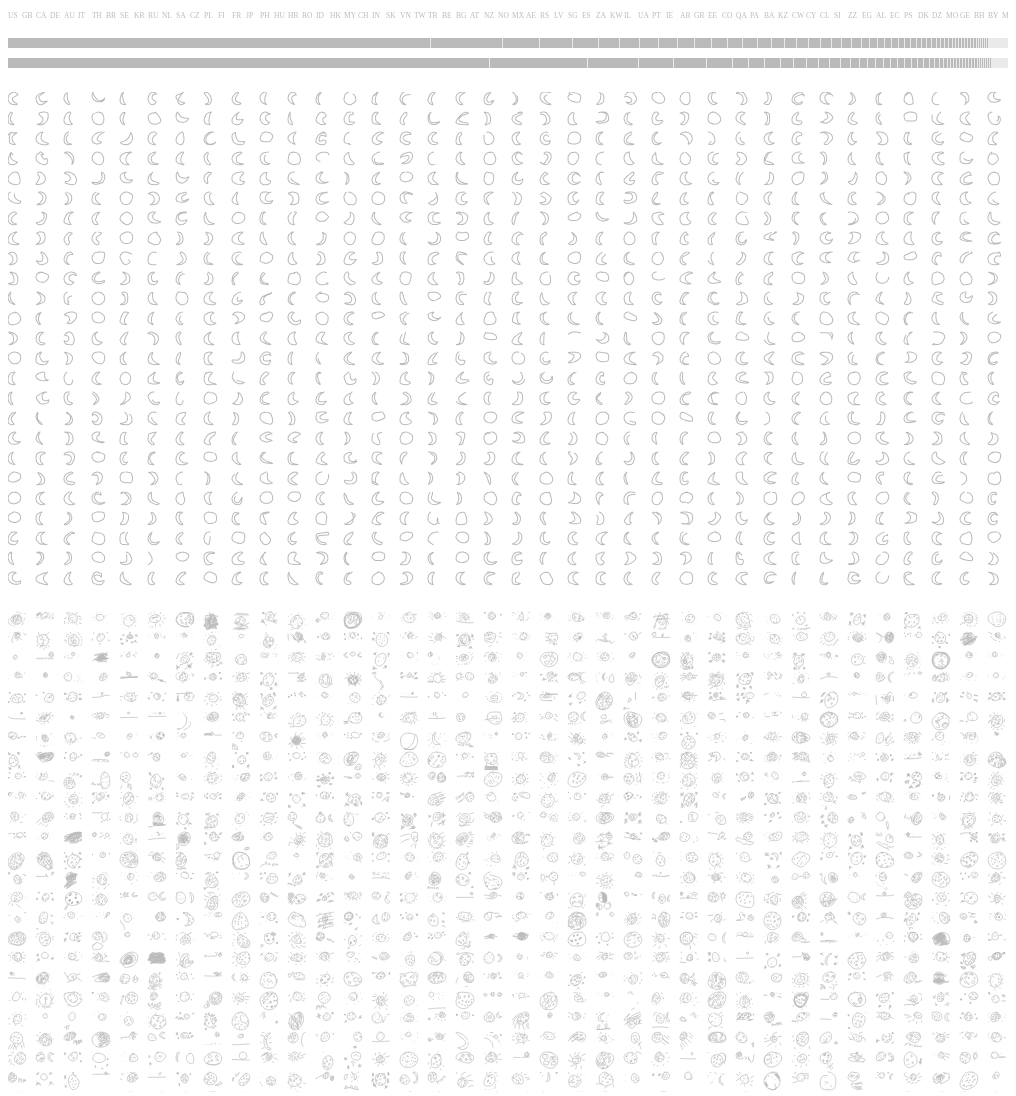
D3 v4 page, settled after 480 driven frames (8 s of simulated time); the page loaded 2 data file(s).


    const svgCountry = d3.select(".country");
    const svgDrawing = d3.select(".drawing");
    const width = +svgCountry.attr("width");
    const heightCountry = +svgCountry.attr("height");
    const heightDrawing = +svgDrawing.attr("height");

    d3.queue()
      .defer(d3.json, 'moonSimple1000.json')
      .defer(d3.json, 'moonComplicated1000.json')
      .await(init);

    function init(err, rawDataSimple, rawDataComplicated) {
      // Arrange data by country
      const simpleNested = d3.nest()
        .key(function(d) {
          return d.countrycode;
        })
        .entries(rawDataSimple);

      const complicatedNested = d3.nest()
        .key(function(d) {
          return d.countrycode;
        })
        .entries(rawDataComplicated);

      simpleNested.sort(function(a, b) {
        return b.values.length - a.values.length
      });

      complicatedNested.sort(function(a, b) {
        return b.values.length - a.values.length
      });


      const simpleCountry = new Object();
      const complicatedCountry = new Object();

      simpleNested.forEach(function(d) {
        let country = d.key;
        let length = d.values.length;
        simpleCountry[country] = length;
      })


      complicatedNested.forEach(function(d) {
        let country = d.key;
        let length = d.values.length;
        complicatedCountry[country] = length;
      })

      const x = d3.scaleLinear()
        .rangeRound([0, width]);

      const colors = ["#d8d8d8", "#7c7c7c"]

      const countryList = svgCountry.append("g").selectAll("text")
        .data(d3.keys(simpleCountry))
        .enter().append("text")
        .attr("class", function(d) {
          return d;
        })
        .attr("x", function(d, i) {
          return i * 14
        })
        .attr("y", 30)
        .text(function(d) {
          return d
        })
        .attr("font-family", "futura")
        .attr("font-size", "7.5px")
        .attr("fill", "#bababa")
        .on("mouseover", function(d) {

          d3.selectAll("." + d).attr("fill", "#e5395e")
          d3.selectAll(".drawing_" + d ).style("stroke", "#e5395e")

        })
        .on("mouseout", function(d, i) {
          d3.selectAll("." + d).attr("fill", "#bababa")
          d3.selectAll(".drawing_" + d ).style("stroke", "#bababa")

        })

      const stack = d3.stack()
        .offset(d3.stackOffsetExpand);

      const simpleStack = svgCountry.append("g").selectAll("g")
        .data(stack.keys(d3.keys(simpleCountry))([simpleCountry]))
        .enter().append("g")
        .attr("class", function(d) {
          return d.key
        })
        .attr("fill", "#bababa");

      simpleStack.selectAll("rect")
        .data(function(d) {
          return d;
        })
        .enter().append("rect")
        .attr("x", function(d) {
          return x(d[0]);
        })
        .attr("y", 50)
        .attr("width", function(d) {
          return x(d[1]) - x(d[0]) - 0.7;
        })
        .attr("height", 10);

      const comnplicatedStack = svgCountry.append("g").selectAll("g")
        .data(stack.keys(d3.keys(complicatedCountry))([complicatedCountry]))
        .enter().append("g")
        .attr("class", function(d) {
          return d.key
        })
        .attr("fill", "#bababa");

      comnplicatedStack.selectAll("rect")
        .data(function(d) {
          return d;
        })
        .enter().append("rect")
        .attr("x", function(d) {
          return x(d[0]);
        })
        .attr("y", 70)
        .attr("width", function(d) {
          return x(d[1]) - x(d[0]) - 0.7;
        })
        .attr("height", 10);


      const line = d3.line()
        .x(function(d) {
          return d.x
        })
        .y(function(d) {
          return d.y
        })
        .curve(d3.curveBasis)

      const spacing = width/25;

      const simpleGroups = svgDrawing.append("g").selectAll("g").data(rawDataSimple)
      const simpleGroupsE = simpleGroups.enter().append("g")
        .attr("class", function(d) {return "drawing_"+d.countrycode})
        .attr("transform", function(d, i) {
          // lay them out in a grid
          let x = (i%spacing) * spacing*0.7;
          let y = Math.floor(i / spacing) * spacing*0.5
          return "translate(" + [x, y] + ") scale(0.05)"
        })
        // we style the groups instead of the individual paths for a slight performance boost
        .style("fill", "none")
        .style("stroke", "#bababa")
        .style("stroke-width", 20)
      //       .style("stroke-opacity", 0.5)
      const simplePathsE = simpleGroupsE.selectAll("path.stroke").data(function(d) {
        // the data for each path is an array of points
        // but it doesn't start that way
        // the original format is [ [x0,x1,x2...], [y0,y1,y2...]]
        return d.drawing.map(function(s) {
          var points = []
          s[0].forEach(function(x, i) {
            points.push({
              x: x,
              y: s[1][i]
            })
          })
          return points;
        })
      }).enter().append("path").classed("stroke", true)

      simplePathsE
        .attr("d", line)


        const complicatedGroups = svgDrawing.append("g").selectAll("g").data(rawDataComplicated)
        const complicatedGroupsE = complicatedGroups.enter().append("g")
          .attr("class", function(d) {return "drawing_"+d.countrycode})
          .attr("transform", function(d, i) {
            // lay them out in a grid
            let x = (i%spacing) * spacing*0.7;
            let y = heightDrawing/2+20 + Math.floor(i / spacing) * spacing*0.5
            return "translate(" + [x, y] + ") scale(0.07)"
          })
          // we style the groups instead of the individual paths for a slight performance boost
          .style("fill", "none")
          .style("stroke", "#bababa")
          .style("stroke-width", 10)
        //       .style("stroke-opacity", 0.5)
        const complicatedPathsE = complicatedGroupsE.selectAll("path.stroke").data(function(d) {
          // the data for each path is an array of points
          // but it doesn't start that way
          // the original format is [ [x0,x1,x2...], [y0,y1,y2...]]
          return d.drawing.map(function(s) {
            var points = []
            s[0].forEach(function(x, i) {
              points.push({
                x: x,
                y: s[1][i]
              })
            })
            return points;
          })
        }).enter().append("path").classed("stroke", true)

        complicatedPathsE
          .attr("d", line)
    }

    // var defs = svg.append("defs");
    // var filter = defs.append("filter").attr("id","gooeyCodeFilter");
    // filter.append("feGaussianBlur")
    //   .attr("in","SourceGraphic")
    //   .attr("stdDeviation",blur)
    //   .attr("color-interpolation-filters","sRGB")
    //   .attr("result","blur");
    // filter.append("feColorMatrix")
    //   .attr("in","blur")
    //   .attr("mode","matrix")
    //   .attr("values","1 0 0 0 0  0 1 0 0 0  0 0 1 0 0  0 0 0 18 -7")
    //   .attr("result","gooey")
    // g.style("filter", "url(#gooeyCodeFilter)")
  

### data: moonComplicated1000.json
[
 {
  "word": "moon",
  "countrycode": "PL",
  "timestamp": "2017-01-29 12:14:23.41733 UTC",
  "recognized": true,
  "key_id": "6598114158837760",
  "drawing": [
   [
    "[... 23 items]",
    "[... 23 items]"
   ],
   [
    "[... 2 items]",
    "[... 2 items]"
   ],
   [
    "[... 2 items]",
    "[... 2 items]"
   ],
   [
    "[... 2 items]",
    "[... 2 items]"
   ],
   [
    "[... 2 items]",
    "[... 2 items]"
   ],
   [
    "[... 2 items]",
    "[... 2 items]"
   ],
   [
    "[... 3 items]",
    "[... 3 items]"
   ],
   [
    "[... 2 items]",
    "[... 2 items]"
   ],
   "... 67 more items"
  ]
 },
 {
  "word": "moon",
  "countrycode": "US",
  "timestamp": "2017-03-02 13:56:45.73714 UTC",
  "recognized": true,
  "key_id": "6680306440470528",
  "drawing": [
   [
    "[... 13 items]",
    "[... 13 items]"
   ],
   [
    "[... 10 items]",
    "[... 10 items]"
   ],
   [
    "[... 2 items]",
    "[... 2 items]"
   ],
   [
    "[... 2 items]",
    "[... 2 items]"
   ],
   [
    "[... 2 items]",
    "[... 2 items]"
   ],
   [
    "[... 2 items]",
    "[... 2 items]"
   ],
   [
    "[... 2 items]",
    "[... 2 items]"
   ],
   [
    "[... 2 items]",
    "[... 2 items]"
   ],
   "... 54 more items"
  ]
 },
 {
  "word": "moon",
  "countrycode": "US",
  "timestamp": "2017-03-27 05:16:02.80061 UTC",
  "recognized": true,
  "key_id": "6451698937626624",
  "drawing": [
   [
    "[... 19 items]",
    "[... 19 items]"
   ],
   [
    "[... 2 items]",
    "[... 2 items]"
   ],
   [
    "[... 2 items]",
    "[... 2 items]"
   ],
   [
    "[... 2 items]",
    "[... 2 items]"
   ],
   [
    "[... 2 items]",
    "[... 2 items]"
   ],
   [
    "[... 2 items]",
    "[... 2 items]"
   ],
   [
    "[... 2 items]",
    "[... 2 items]"
   ],
   [
    "[... 2 items]",
    "[... 2 items]"
   ],
   "... 50 more items"
  ]
 },
 {
  "word": "moon",
  "countrycode": "US",
  "timestamp": "2017-03-26 15:57:11.21586 UTC",
  "recognized": true,
  "key_id": "5623077608095744",
  "drawing": [
   [
    "[... 16 items]",
    "[... 16 items]"
   ],
   [
    "[... 2 items]",
    "[... 2 items]"
   ],
   [
    "[... 2 items]",
    "[... 2 items]"
   ],
   [
    "[... 2 items]",
    "[... 2 items]"
   ],
   [
    "[... 2 items]",
    "[... 2 items]"
   ],
   [
    "[... 3 items]",
    "[... 3 items]"
   ],
   [
    "[... 3 items]",
    "[... 3 items]"
   ],
   [
    "[... 2 items]",
    "[... 2 items]"
   ],
   "... 50 more items"
  ]
 },
 {
  "word": "moon",
  "countrycode": "US",
  "timestamp": "2017-03-03 15:10:24.84792 UTC",
  "recognized": true,
  "key_id": "6404196951654400",
  "drawing": [
   [
    "[... 22 items]",
    "[... 22 items]"
   ],
   [
    "[... 2 items]",
    "[... 2 items]"
   ],
   [
    "[... 2 items]",
    "[... 2 items]"
   ],
   [
    "[... 2 items]",
    "[... 2 items]"
   ],
   [
    "[... 9 items]",
    "[... 9 items]"
   ],
   [
    "[... 3 items]",
    "[... 3 items]"
   ],
   [
    "[... 5 items]",
    "[... 5 items]"
   ],
   [
    "[... 3 items]",
    "[... 3 items]"
   ],
   "... 48 more items"
  ]
 },
 {
  "word": "moon",
  "countrycode": "US",
  "timestamp": "2017-01-27 13:39:44.6051 UTC",
  "recognized": true,
  "key_id": "6135053870432256",
  "drawing": [
   [
    "[... 17 items]",
    "[... 17 items]"
   ],
   [
    "[... 7 items]",
    "[... 7 items]"
   ],
   [
    "[... 2 items]",
    "[... 2 items]"
   ],
   [
    "[... 2 items]",
    "[... 2 items]"
   ],
   [
    "[... 2 items]",
    "[... 2 items]"
   ],
   [
    "[... 2 items]",
    "[... 2 items]"
   ],
   [
    "[... 2 items]",
    "[... 2 items]"
   ],
   [
    "[... 2 items]",
    "[... 2 items]"
   ],
   "... 48 more items"
  ]
 },
 {
  "word": "moon",
  "countrycode": "US",
  "timestamp": "2017-01-29 00:52:58.0628 UTC",
  "recognized": true,
  "key_id": "4909520654434304",
  "drawing": [
   [
    "[... 16 items]",
    "[... 16 items]"
   ],
   [
    "[... 6 items]",
    "[... 6 items]"
   ],
   [
    "[... 2 items]",
    "[... 2 items]"
   ],
   [
    "[... 2 items]",
    "[... 2 items]"
   ],
   [
    "[... 2 items]",
    "[... 2 items]"
   ],
   [
    "[... 2 items]",
    "[... 2 items]"
   ],
   [
    "[... 2 items]",
    "[... 2 items]"
   ],
   [
    "[... 2 items]",
    "[... 2 items]"
   ],
   "... 40 more items"
  ]
 },
 {
  "word": "moon",
  "countrycode": "US",
  "timestamp": "2017-01-30 15:22:01.73959 UTC",
  "recognized": true,
  "key_id": "5189293683245056",
  "drawing": [
   [
    "[... 17 items]",
    "[... 17 items]"
   ],
   [
    "[... 9 items]",
    "[... 9 items]"
   ],
   [
    "[... 18 items]",
    "[... 18 items]"
   ],
   [
    "[... 2 items]",
    "[... 2 items]"
   ],
   [
    "[... 2 items]",
    "[... 2 items]"
   ],
   [
    "[... 2 items]",
    "[... 2 items]"
   ],
   [
    "[... 6 items]",
    "[... 6 items]"
   ],
   [
    "[... 9 items]",
    "[... 9 items]"
   ],
   "... 37 more items"
  ]
 },
 "... 992 more items"
]

### data: moonSimple1000.json
[
 {
  "word": "moon",
  "countrycode": "HR",
  "timestamp": "2017-01-23 23:44:25.86079 UTC",
  "recognized": true,
  "key_id": "6542516377616384",
  "drawing": [
   [
    "[... 29 items]",
    "[... 29 items]"
   ]
  ]
 },
 {
  "word": "moon",
  "countrycode": "US",
  "timestamp": "2017-03-16 14:49:57.91465 UTC",
  "recognized": true,
  "key_id": "5431885159202816",
  "drawing": [
   [
    "[... 32 items]",
    "[... 32 items]"
   ]
  ]
 },
 {
  "word": "moon",
  "countrycode": "NO",
  "timestamp": "2017-01-26 12:30:50.76804 UTC",
  "recognized": true,
  "key_id": "4985243645771776",
  "drawing": [
   [
    "[... 17 items]",
    "[... 17 items]"
   ]
  ]
 },
 {
  "word": "moon",
  "countrycode": "GB",
  "timestamp": "2017-03-03 17:49:53.6822 UTC",
  "recognized": true,
  "key_id": "5530808473354240",
  "drawing": [
   [
    "[... 30 items]",
    "[... 30 items]"
   ]
  ]
 },
 {
  "word": "moon",
  "countrycode": "US",
  "timestamp": "2017-03-29 20:04:43.52476 UTC",
  "recognized": true,
  "key_id": "4696418012889088",
  "drawing": [
   [
    "[... 20 items]",
    "[... 20 items]"
   ]
  ]
 },
 {
  "word": "moon",
  "countrycode": "US",
  "timestamp": "2017-03-29 13:29:08.81052 UTC",
  "recognized": true,
  "key_id": "6395996835676160",
  "drawing": [
   [
    "[... 33 items]",
    "[... 33 items]"
   ]
  ]
 },
 {
  "word": "moon",
  "countrycode": "PL",
  "timestamp": "2017-01-26 15:24:22.9504 UTC",
  "recognized": true,
  "key_id": "6678185234137088",
  "drawing": [
   [
    "[... 25 items]",
    "[... 25 items]"
   ]
  ]
 },
 {
  "word": "moon",
  "countrycode": "DE",
  "timestamp": "2017-01-28 14:32:25.37052 UTC",
  "recognized": true,
  "key_id": "4560673948303360",
  "drawing": [
   [
    "[... 26 items]",
    "[... 26 items]"
   ]
  ]
 },
 "... 992 more items"
]